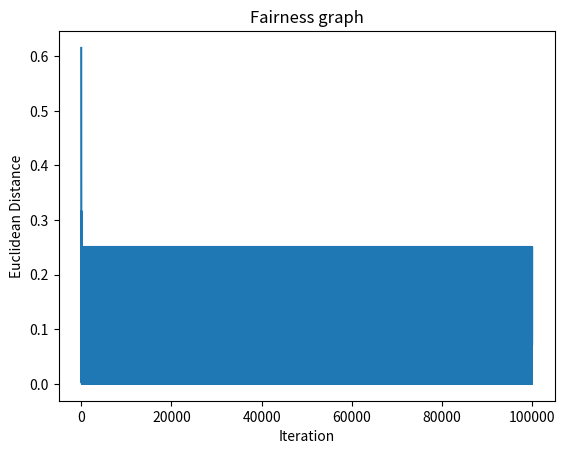

The matplotlib source for this figure: (Note: this script raises an exception after producing the figure.)
import numpy as np
import matplotlib.pyplot as plt
from enum import Enum
import argparse

parser = argparse.ArgumentParser(description = "Add parameter")
parser.add_argument("-i", "--MAXITER", help = "Set the MaxIteration parameter (Default 100000)")
parser.add_argument("-s", "--SEED", help = "Set the Seed parameter (Default No)")
parser.add_argument("-f", "--FAIR", help = "Set to random generate alphas and betas (default is standard AIMD). Set the maximum value for alpha")
parser.add_argument("-u", "--USER", help = "Set the number of users")
parser.add_argument("-c", "--CAPACITY", help = "Set the capacity")
parser.add_argument("-o", "--OUTPUT", help = "Set the prefix name for output file")
parser.add_argument("-m", "--MODE", help = "0 means user will no enter or join at any moment, 1 means user will enter or leave at any moment")
args = parser.parse_args()

MAXITERATION = 100000
CAPACITY = 100
USER = 2
FAIR = 0
OUTPUT = "Test"
DYNAMIC_MODE = 0
if args.MAXITER:
  MAXITERATION = int(args.MAXITER)
if args.SEED:
  np.random.seed(int(args.SEED))
if args.USER:
  USER = int(args.USER)
if args.CAPACITY:
  CAPACITY = int(args.CAPACITY)
if args.FAIR:
  FAIR = float(args.FAIR)
if args.OUTPUT:
  OUTPUT = args.OUTPUT
if args.MODE:
  DYNAMIC_MODE = int(args.MODE)

def alpha_function(x, alpha, is_using):
  ## increasing function with faster rate
  # return alpha * np.power(x + 1, 2)
  # return alpha * np.power(x + 1,1.01)
  # return alpha * np.exp(x)

  ## increasing function with slower rate
  # return alpha * np.log2(x + 2)
  # return alpha * np.sqrt(x + 1)
  
  ## Constant constant rate
  return alpha

  ## Decreasing function
  a = (np.log(0.01) - np.log(alpha)) / (CAPACITY / is_using.sum())
  return alpha * np.exp(a * np.power(x, 1))
  return alpha * np.reciprocal(x + 1)

def beta_function(x, w, beta, is_using):
  ## Constant 
  return beta

  ## Modified Function
  a = (np.log(0.1) - np.log(1 - beta)) / (CAPACITY / is_using.sum()) # If dynamic mode is not on, is_using.sum() = USER
  # print(a)
  return 1 - (1 - beta) * np.exp(a * np.power(w,1))
  return ((x - w) * beta + w) /x

def run_experiment(alphas, betas):
  '''
    Run the simulation
    
    Parameters:
      alphas: ndarray (n,1)
        The alpha for the n users
      betas:  ndarray (n,1)
        The beta for the n users

    Returns:  
      history: ndarray (MAXITERATION,n)
        The allocation vector of each iteration
      is_md: ndarray (MAXITERATION, 1)
        0 or 1 value with 0 indicates AI and 1 indicates MD
  '''
  if alphas.shape != betas.shape:
    raise ValueError("Alphas and Betas should have the same size")
  n = alphas.shape[0]
  history = np.zeros(shape = (n,MAXITERATION)) # stores the history of window size
  is_md = np.zeros(shape = MAXITERATION) # stores whether at that iteration is AI (0) or MD (1)
  x = np.random.rand(n) * CAPACITY / n # The window size of user
  w_k = np.zeros(shape = USER) # Store window size after previous MD

  # State whether user is using the network
  is_using = np.ones(shape = USER)
  probability = np.zeros(shape = USER)
  if DYNAMIC_MODE == 1:
    is_using = np.zeros(shape = USER)

  for iteration in range(MAXITERATION):
    if DYNAMIC_MODE == 1:
      probability += 0.001 / MAXITERATION
      roulette = np.random.rand(USER)
      for idx in np.where( (roulette <= probability) == True):
        probability[idx] = 0
        is_using[idx] = 1 - is_using[idx]

    x *= is_using

    if x.sum() > CAPACITY:
      betas2 = np.array([beta_function(x, w, b, is_using) for x, w, b in zip(x, w_k, betas)])
      x *= betas2
      w_k = x.copy()    
      is_md[iteration] = 1
      # print("MD")
    else:
      alphas2 = np.array([alpha_function(x, a, is_using) for x, a in zip(x, alphas)])
      x += alphas2
      # print("AI")
    # print("Iteration", iteration, ":", closestness(theoritical_fairness, usage))
    history[:,iteration] = x
  return history, is_md

def perron_frobenius(alphas, betas):
  if alphas.shape != betas.shape:
    raise ValueError("Alphas and Betas should have the same size")
  ev = np.divide(alphas, 1 - betas)
  # normalized = ev / np.linalg.norm(ev)
  return ev

def calculate_closestness(theoritical, experimental):
  v1 = theoritical / np.linalg.norm(theoritical)
  v2 = experimental / np.linalg.norm(experimental)
  return np.linalg.norm(v1 - v2)

def calculate_throughtput(history, is_md):
  throughput = 0
  for iter in range(MAXITERATION):
    if is_md[iter] == 1:
      continue
    allocation = history[:,iter]
    if allocation.sum() <= CAPACITY:
      throughput += allocation.sum()

  print("Throughput : ", throughput)
  print("Maximium Throughput : ", (MAXITERATION - 1) * CAPACITY)
  print("# of AI:", MAXITERATION - is_md.sum(), ", # of MD:", is_md.sum())
  print("Percentage of Time Experiences MD:", is_md.sum() * 100 / MAXITERATION, "%")

# Graph Plotting
def plot_2_user_graph(data, fairness, is_multiplicative, title = None):
  fairness = fairness * CAPACITY / np.sqrt(np.sum(np.square(fairness)))
  plt.clf()
  plt.title(title)
  plt.scatter(data[0,0], data[1,0], 5, c = "black")
  plt.plot(data[0,:] , data[1,:])
  plt.plot([CAPACITY,0],[0,CAPACITY], label = "Bottleneck")
  plt.plot([0,CAPACITY],[0,CAPACITY], "--", label = "Most Fairness line")
  plt.plot([0,fairness[0]],[0,fairness[1]], label = "Theorectical Convergence")
  plt.xlabel("Allocation of User 1")
  plt.ylabel("Allocation of User 2")
  # idx = np.where(is_multiplicative == 1)[0][0] - 1
  plt.legend()
  # plt.xlim(0,CAPACITY)
  plt.savefig("diagram/" + OUTPUT + "_allocation_graph.png")
  
def plot_individual_graph(data, id):
  user = data[id,:]
  plt.clf()
  plt.plot(user)
  plt.xlabel("Iteration")
  plt.ylabel("Allocation of User " + str(id + 1))
  plt.savefig("diagram/" + OUTPUT + "_User" + str(id + 1) + ".png")

def plot_closeness_fairness_graph(theorectical, history):
  closeness_value = []
  for iter in range(MAXITERATION):
    closeness_value.append(calculate_closestness(theorectical, history[:,iter]))
  plt.clf()
  plt.plot(closeness_value)
  plt.xlabel("Iteration")
  plt.ylabel("Euclidean Distance")
  plt.title("Fairness graph")
  plt.savefig("diagram/" + OUTPUT + "_Fairness.png")

def main():
  betas = np.ones(shape = USER) * 0.5
  alphas = np.ones(shape = USER)
  if FAIR != 0:  
    betas = np.random.rand( USER) 
    alphas = np.random.rand( USER) * FAIR
  
  betas = np.array([0.3,0.5])
  alphas = np.array([2, 1])
  history, is_md = run_experiment(alphas, betas)
  fairness = perron_frobenius(alphas, betas)

  print(history[:,MAXITERATION - 1])
  print(fairness)
  calculate_throughtput(history, is_md)

  plot_closeness_fairness_graph(fairness, history)
  if USER == 2:
    print("Plotting Allocation Graph")
    plot_2_user_graph(history,
          fairness,
          is_md,
          "Parameter a1 = " +
            str(round(alphas[0],2)) +
            " , a2 = " +
            str(round(alphas[1],2)) +
            " , b1 = " +
            str(round(betas[0],2)) +
            " , b2 = " +
            str(round(betas[1],2))
          )
    plot_individual_graph(history, 0)
    plot_individual_graph(history, 1)
  # else:
    # for i in range(USER):
    #   plot_individual_graph(history, i)

if __name__ == "__main__":
  main()
